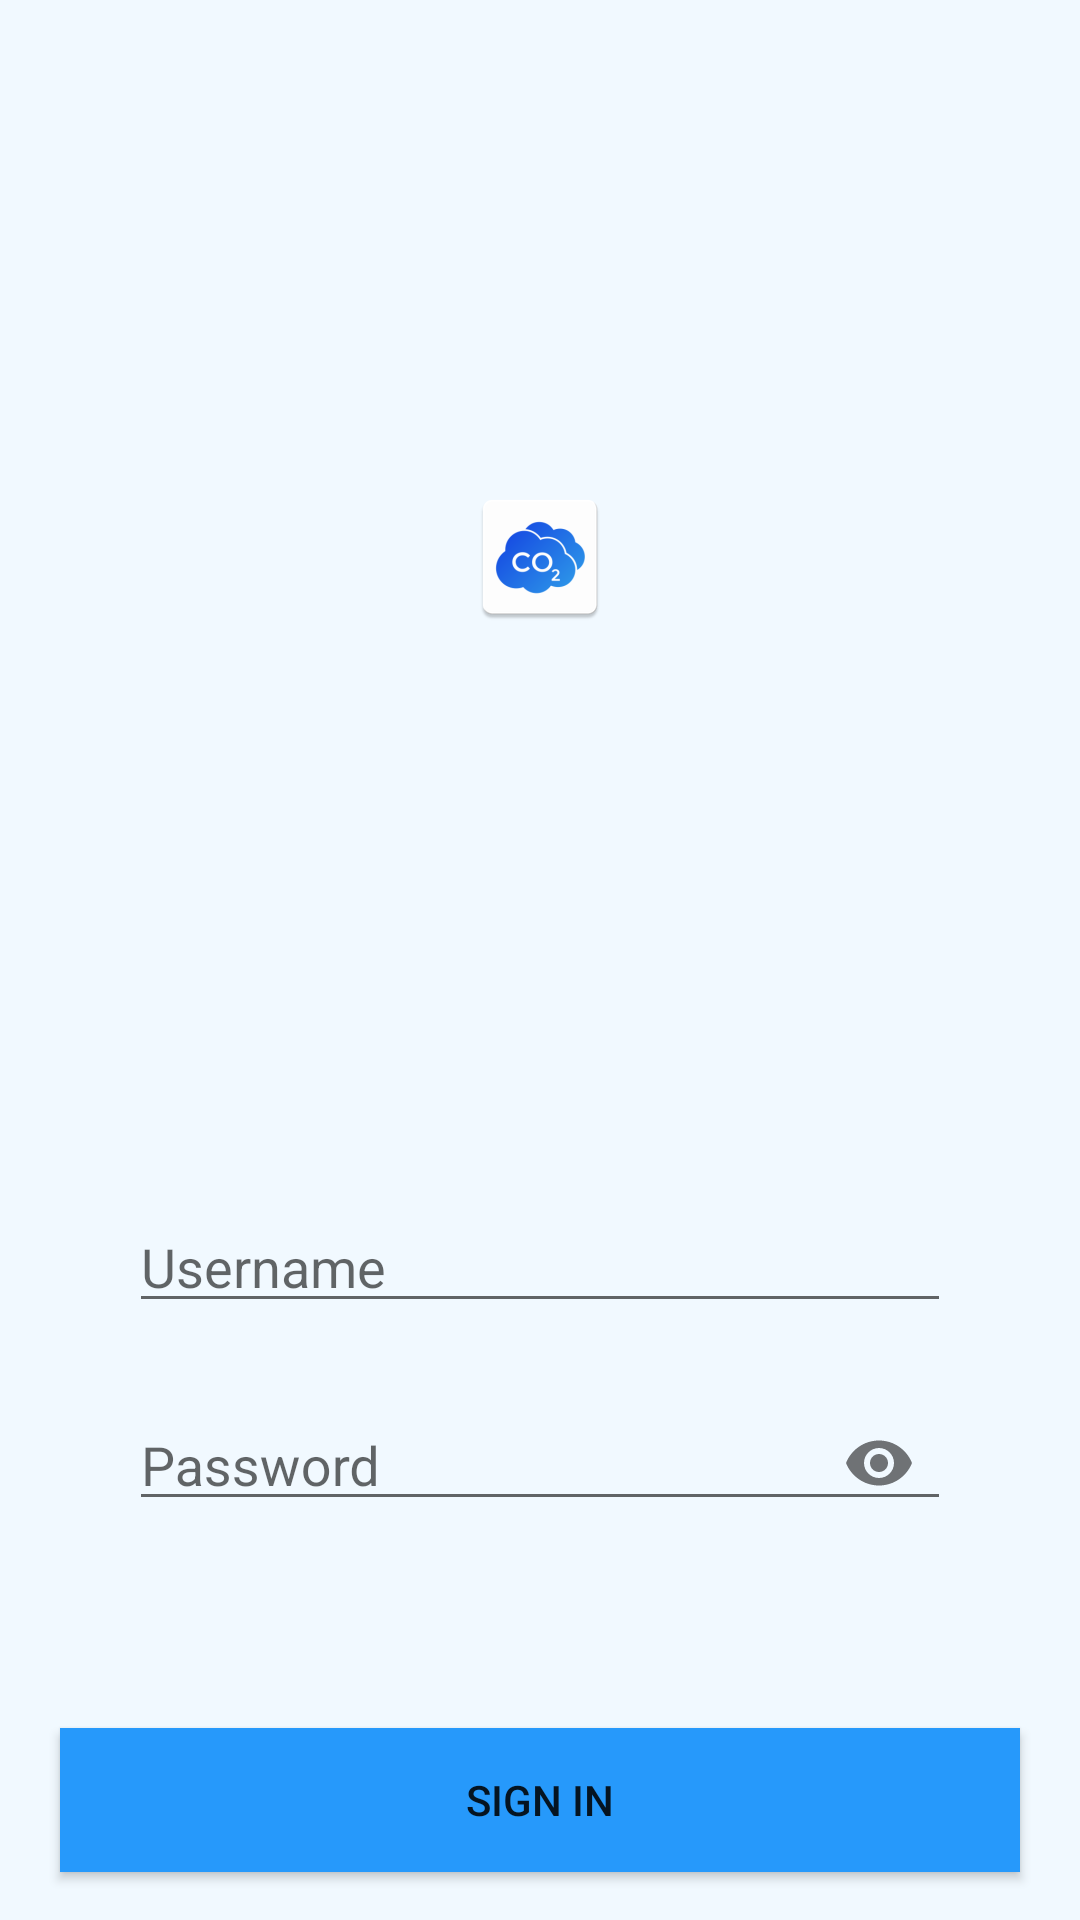

Write the Android layout XML for this screen, with the resource values it uses.
<!-- AndroidManifest.xml: application theme Theme.AppCompat.Light.NoActionBar -->
<!-- res/layout/activity_login.xml -->
<?xml version="1.0" encoding="utf-8"?>
<android.support.constraint.ConstraintLayout xmlns:android="http://schemas.android.com/apk/res/android"
    xmlns:app="http://schemas.android.com/apk/res-auto"
    xmlns:tools="http://schemas.android.com/tools"
    android:layout_width="match_parent"
    android:layout_height="match_parent"
    android:background="#F1F9FF"
    tools:context=".LoginActivity">

    <Button
        android:id="@+id/btnSignIn"
        android:layout_width="320dp"
        android:layout_height="wrap_content"
        android:layout_marginStart="8dp"
        android:layout_marginEnd="8dp"
        android:layout_marginBottom="16dp"
        android:background="@color/colorPrimary"
        android:onClick="confirmInput"
        android:text="@string/btn_sign_in"
        app:layout_constraintBottom_toBottomOf="parent"
        app:layout_constraintEnd_toEndOf="parent"
        app:layout_constraintStart_toStartOf="parent" />

    <LinearLayout
        android:id="@+id/linearLayout"
        android:layout_width="330dp"
        android:layout_height="173dp"
        android:layout_marginStart="8dp"
        android:layout_marginEnd="8dp"
        android:layout_marginBottom="32dp"
        android:background="@android:color/tertiary_text_light"
        android:orientation="vertical"
        android:padding="20dp"
        app:layout_constraintBottom_toTopOf="@+id/btnSignIn"
        app:layout_constraintEnd_toEndOf="parent"
        app:layout_constraintStart_toStartOf="parent">

        <android.support.design.widget.TextInputLayout
            android:id="@+id/text_input_username"
            android:layout_width="match_parent"
            android:layout_height="50dp"
            android:layout_marginStart="8dp"
            android:layout_marginEnd="8dp"
            android:layout_marginBottom="16dp"
            app:boxBackgroundColor="#BCE0FD"
            app:boxStrokeColor="#BCE0FD"
            app:boxStrokeWidth="@android:dimen/app_icon_size"
            app:errorEnabled="true"
            app:layout_constraintBottom_toTopOf="@+id/text_input_password"
            app:layout_constraintEnd_toEndOf="parent">

            <android.support.design.widget.TextInputEditText
                android:layout_width="match_parent"
                android:layout_height="match_parent"
                android:hint="@string/text_username"
                android:inputType="text"
                android:textColor="@color/colorPrimaryDark"
                android:textColorHint="@color/colorPrimary">

            </android.support.design.widget.TextInputEditText>

        </android.support.design.widget.TextInputLayout>

        <android.support.design.widget.TextInputLayout
            android:id="@+id/text_input_password"
            android:layout_width="match_parent"
            android:layout_height="50dp"
            android:layout_marginStart="8dp"
            android:layout_marginEnd="8dp"
            android:layout_marginBottom="24dp"
            app:errorEnabled="true"
            app:layout_constraintBottom_toTopOf="@+id/btnSignIn"
            app:layout_constraintEnd_toEndOf="parent"
            app:passwordToggleEnabled="true">

            <android.support.design.widget.TextInputEditText
                android:layout_width="match_parent"
                android:layout_height="match_parent"
                android:hint="@string/text_password"
                android:inputType="textPassword"
                android:textColor="@color/colorPrimaryDark"
                android:textColorHint="@color/colorPrimary">

            </android.support.design.widget.TextInputEditText>

        </android.support.design.widget.TextInputLayout>
    </LinearLayout>

    <ImageView
        android:id="@+id/imageView4"
        android:layout_width="wrap_content"
        android:layout_height="wrap_content"
        android:layout_marginStart="8dp"
        android:layout_marginTop="8dp"
        android:layout_marginEnd="8dp"
        android:layout_marginBottom="8dp"
        app:layout_constraintBottom_toTopOf="@+id/linearLayout"
        app:layout_constraintEnd_toEndOf="parent"
        app:layout_constraintStart_toStartOf="parent"
        app:layout_constraintTop_toTopOf="parent"
        app:srcCompat="@mipmap/ic_launcher" />

</android.support.constraint.ConstraintLayout>
<!-- resources referenced by this layout -->
<resources>
  <color name="colorPrimary">#2699fb</color>
  <color name="colorPrimaryDark">#007FEB</color>
  <!-- mipmap ic_launcher: png bitmap (mipmap-hdpi, 2846 bytes) -->
  <string name="btn_sign_in">Sign In</string>
  <string name="text_password">Password</string>
  <string name="text_username">Username</string>
</resources>
